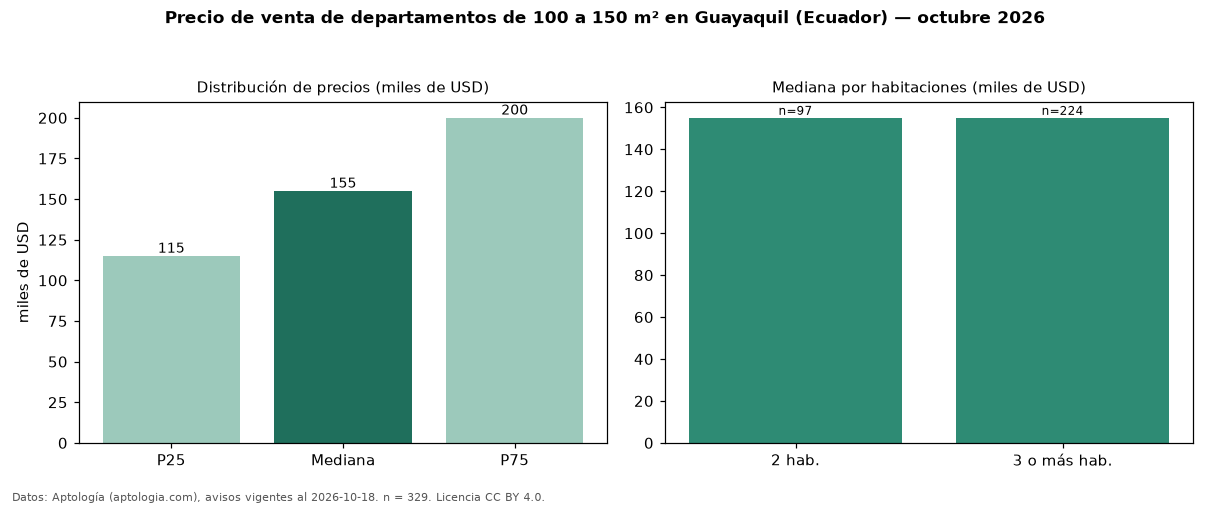

The data file committed next to this chart (first rows):
seccion, metrica, valor, moneda, n
filtro, area4, de 100 a 150 m², , 329
precio, p25, 115000, USD, 329
precio, mediana, 155000, USD, 329
precio, p75, 200000, USD, 329
precio, minimo, 43000, USD, 329
precio, maximo, 426000, USD, 329
m2, mediana_precio_m2, 1248, USD, 326
m2, area_mediana_m2, 121.0, m2, 326
admin, mediana_admin_mes, 85.0, USD, 31
banos, mediana_banos, 3.0, , 
habitaciones, 2, 155000, USD, 97
habitaciones, 3+, 155000, USD, 224
fuente, fecha_datos, 2026-10-18, , 
fuente, atribucion, https://www.aptologia.com/ec/venta/guaya…, , 
fuente, licencia, CC BY 4.0, , 
